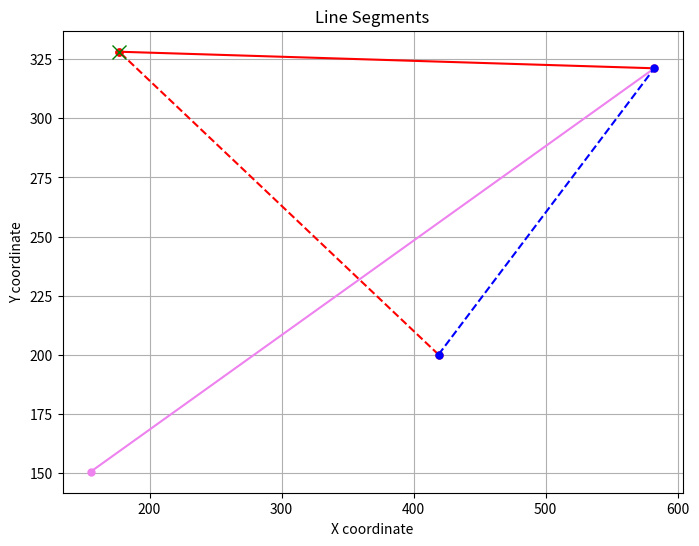

Generate this figure with matplotlib:
import matplotlib.pyplot as plt

points = [
    (254.919998, 271.649994), (418.920013, 200.149994),
    (582.419983, 321.149994), (155.419998, 150.649994),
]
points_ref2 = [
    (418.920013, 200.149994), (176.919998, 328.149994),
    (582.419983, 321.149994), (155.419998, 150.649994),
]
points = [
    (418.920013, 200.149994), (176.919998, 328.149994),
    (582.419983, 321.149994), (155.419998, 150.649994),
]


plt.figure(figsize=(8, 6))

point1, point, point2, point3 = points

x_values = [point1[0], point[0]]
y_values = [point1[1], point[1]]
plt.plot(x_values, y_values, marker='o', color="red", linestyle='--', markersize=5)  # 'o' for circle markers

x_values = [point[0], point2[0]]
y_values = [point[1], point2[1]]
plt.plot(x_values, y_values, marker='o', color="red", linestyle='-', markersize=5)  # 'o' for circle markers

x_values = [point2[0], point3[0]]
y_values = [point2[1], point3[1]]
plt.plot(x_values, y_values, marker='o', color="violet", linestyle='-', markersize=5)  # 'o' for circle markers

plt.plot(point[0], point[1], marker='x', color="green", markersize=10)  # 'o' for circle markers

x_values = [point1[0], point2[0]]
y_values = [point1[1], point2[1]]
plt.plot(x_values, y_values, marker='o', color="blue", linestyle='--', markersize=5)  # 'o' for circle markers

# Add titles and labels
plt.title('Line Segments')
plt.xlabel('X coordinate')
plt.ylabel('Y coordinate')
plt.grid(True)  # Optionally add a grid

# Show the plot
plt.show()

